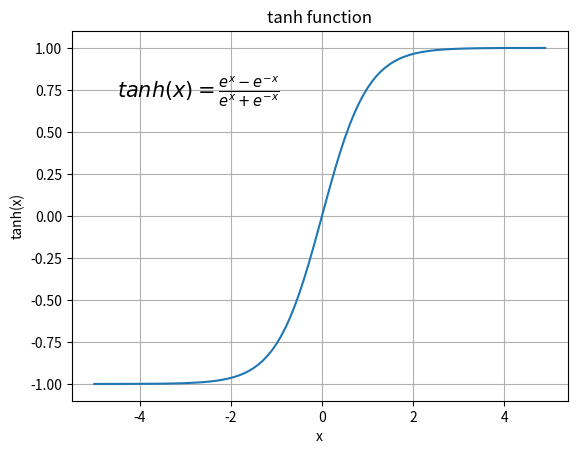

This chart was generated by the following Python code:
"""
Created on Sat May  8 10:08:26 2021

[redacted]
"""

"""
tanh
~~~~
Plots a graph of the tanh function."""

import numpy as np
import matplotlib.pyplot as plt

z = np.arange(-5, 5, .1)
t = np.tanh(z)



plt.plot(z, t)

plt.grid(True)
plt.xlabel('x')
plt.title('tanh function')
plt.ylabel('tanh(x)')
plt.text(-4.5, 0.7, r'$tanh(x)=\frac{e^{x}-e^{-x}}{e^{x}+e^{-x}}$', fontsize=15)

plt.show()
